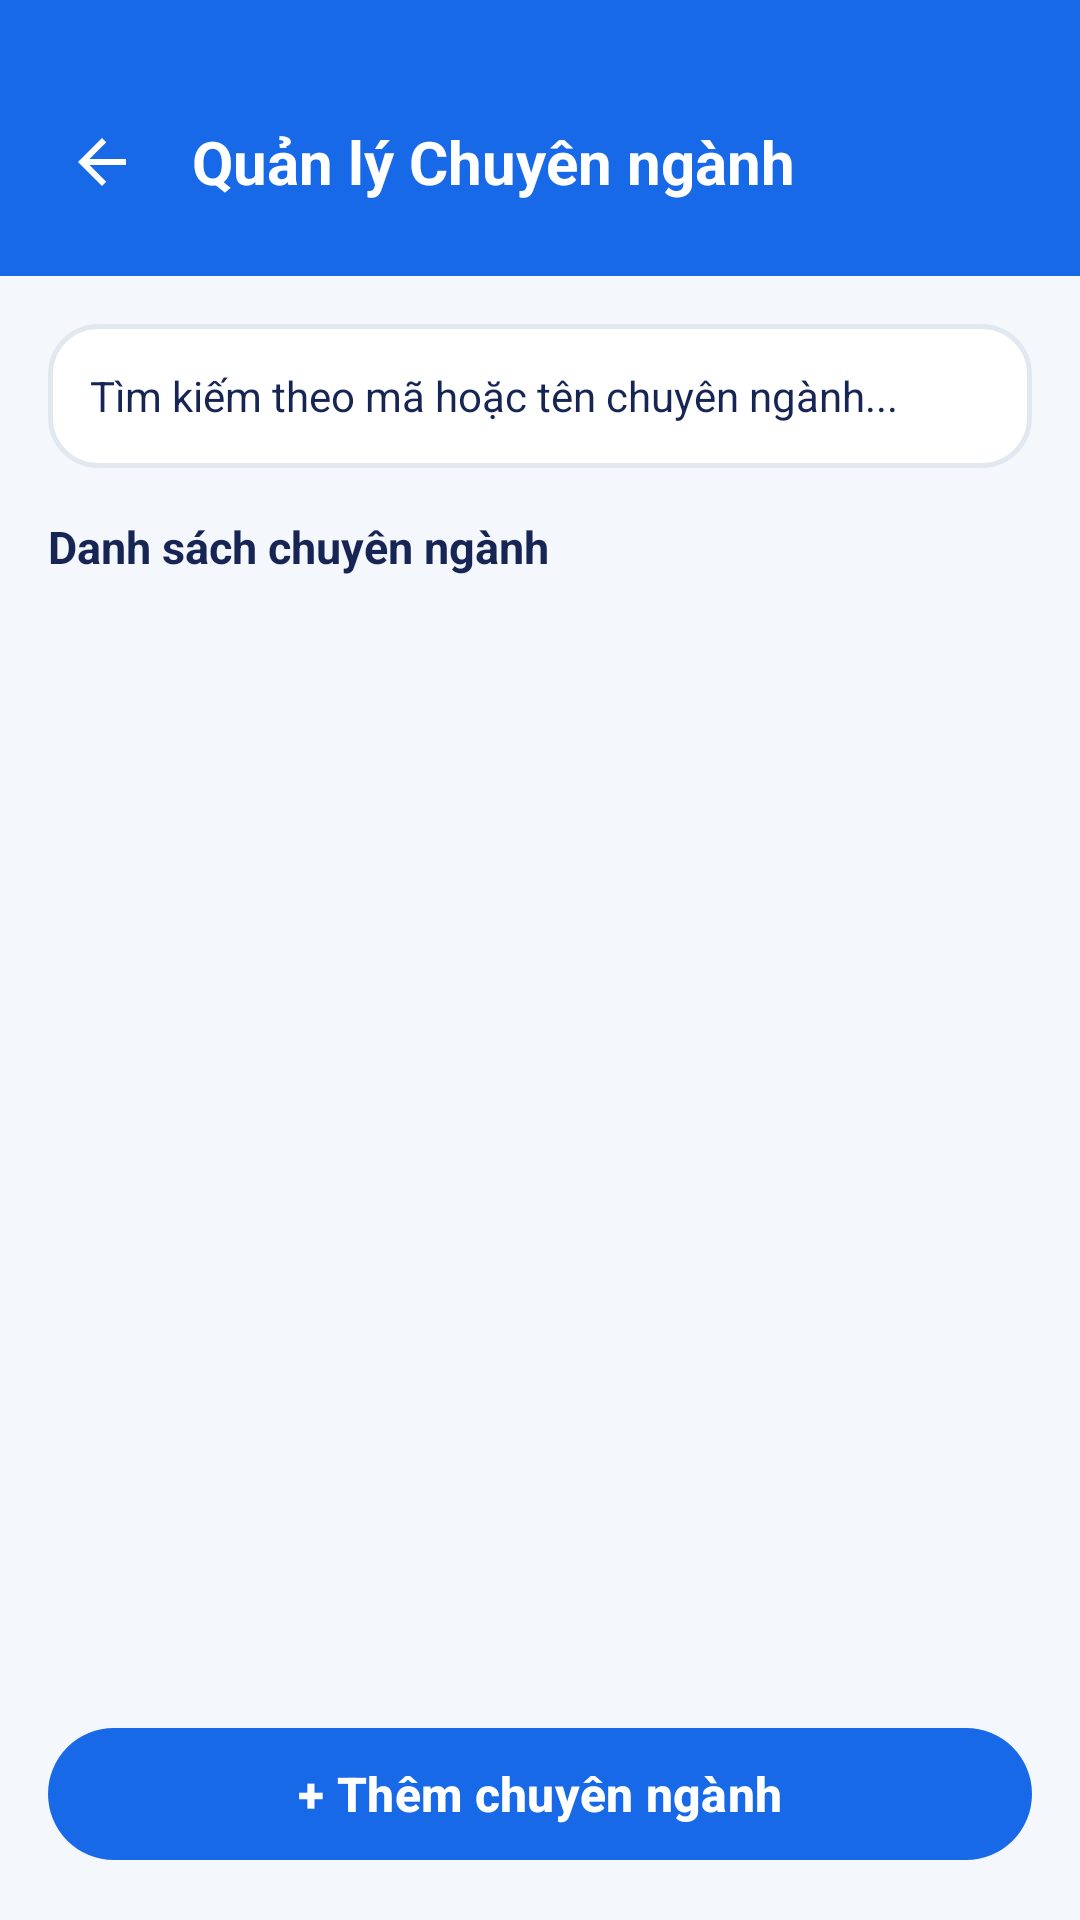

This screen was rendered from an Android layout file. Write that file and the resources it references.
<!-- AndroidManifest.xml: application theme Theme.EduSync -->
<!-- res/layout/activity_major_list.xml -->
<?xml version="1.0" encoding="utf-8"?>
<LinearLayout xmlns:android="http://schemas.android.com/apk/res/android"
    xmlns:app="http://schemas.android.com/apk/res-auto"
    android:layout_width="match_parent"
    android:layout_height="match_parent"
    android:orientation="vertical"
    android:background="@color/background">

    
    <LinearLayout
        android:layout_width="match_parent"
        android:layout_height="wrap_content"
        android:gravity="center_vertical"
        android:orientation="horizontal"
        android:background="@color/primary"
        android:paddingStart="16dp"
        android:paddingEnd="16dp"
        android:paddingTop="36dp"
        android:paddingBottom="20dp">

        <ImageView
            android:id="@+id/btnBackMajor"
            android:layout_width="36dp"
            android:layout_height="36dp"
            android:padding="6dp"
            android:src="@drawable/ic_arrow_back"
            android:contentDescription="Quay lại"
            android:clickable="true"
            android:focusable="true"
            app:tint="@color/white" />

        <TextView
            android:layout_width="wrap_content"
            android:layout_height="wrap_content"
            android:layout_marginStart="12dp"
            android:text="Quản lý Chuyên ngành"
            android:textColor="@color/white"
            android:textSize="20sp"
            android:textStyle="bold" />
    </LinearLayout>

    
    <EditText
        android:id="@+id/edtSearchMajor"
        android:layout_width="match_parent"
        android:layout_height="48dp"
        android:layout_margin="16dp"
        android:background="@drawable/bg_input_field"
        android:hint="Tìm kiếm theo mã hoặc tên chuyên ngành..."
        android:paddingStart="14dp"
        android:paddingEnd="14dp"
        android:singleLine="true"
        android:inputType="text"
        android:textSize="14sp"
        android:textColor="@color/text_primary"
        android:textColorHint="@color/text_hint" />

    
    <TextView
        android:id="@+id/tvMajorCount"
        android:layout_width="match_parent"
        android:layout_height="wrap_content"
        android:layout_marginStart="16dp"
        android:layout_marginEnd="16dp"
        android:layout_marginBottom="10dp"
        android:text="Danh sách chuyên ngành"
        android:textColor="@color/text_primary"
        android:textSize="15sp"
        android:textStyle="bold" />

    
    <TextView
        android:id="@+id/tvMajorEmpty"
        android:layout_width="match_parent"
        android:layout_height="wrap_content"
        android:gravity="center"
        android:padding="24dp"
        android:text="Chưa có dữ liệu chuyên ngành"
        android:textColor="@color/text_hint"
        android:textSize="14sp"
        android:visibility="gone" />

    
    <androidx.recyclerview.widget.RecyclerView
        android:id="@+id/rvMajor"
        android:layout_width="match_parent"
        android:layout_height="0dp"
        android:layout_weight="1"
        android:clipToPadding="false"
        android:paddingBottom="12dp"
        android:overScrollMode="never" />

    
    <com.google.android.material.button.MaterialButton
        android:id="@+id/btnAddMajor"
        style="@style/Widget.EduSync.Button.Primary"
        android:layout_width="match_parent"
        android:layout_height="@dimen/button_height_primary"
        android:layout_marginStart="16dp"
        android:layout_marginEnd="16dp"
        android:layout_marginTop="8dp"
        android:layout_marginBottom="16dp"
        android:text="+ Thêm chuyên ngành"
        app:cornerRadius="@dimen/radius_button" />

</LinearLayout>
<!-- resources referenced by this layout -->
<resources>
  <color name="background">#F4F7FC</color>
  <color name="primary">#1769E8</color>
  <color name="text_primary">#172554</color>
  <color name="white">#FFFFFFFF</color>
  <dimen name="button_height_primary">52dp</dimen>
  <dimen name="radius_button">26dp</dimen>
  <!-- drawable bg_input_field (drawable) -->
  <?xml version="1.0" encoding="utf-8"?>
  <shape xmlns:android="http://schemas.android.com/apk/res/android"
      android:shape="rectangle">
      <solid android:color="@color/card_bg" />
      <stroke
          android:width="1.5dp"
          android:color="@color/border_color" />
      <corners android:radius="16dp" />
  </shape>
  <!-- drawable ic_arrow_back (drawable) -->
  <vector xmlns:android="http://schemas.android.com/apk/res/android"
      android:width="24dp"
      android:height="24dp"
      android:viewportWidth="24"
      android:viewportHeight="24"
      android:tint="?attr/colorControlNormal">
      <path
          android:fillColor="@color/white"
          android:pathData="M20,11H7.83l5.59,-5.59L12,4l-8,8 8,8 1.41,-1.41L7.83,13H20v-2z" />
  </vector>
  <style name="Widget.EduSync.Button.Primary" parent="Widget.Material3.Button">
          <item name="android:layout_height">@dimen/button_height_primary</item>
          <item name="android:textSize">16sp</item>
          <item name="android:textStyle">bold</item>
          <item name="android:textColor">@color/white</item>
          <item name="backgroundTint">@color/primary</item>
          <item name="cornerRadius">@dimen/radius_button</item>
          <item name="android:stateListAnimator">@null</item>
          <item name="elevation">4dp</item>
      </style>
  <style name="Theme.EduSync" parent="Base.Theme.EduSync" />
  <color name="card_bg">#FFFFFF</color>
  <color name="border_color">#E2E8F0</color>
  <style name="Base.Theme.EduSync" parent="Theme.Material3.DayNight.NoActionBar">
          
          
      </style>
</resources>
